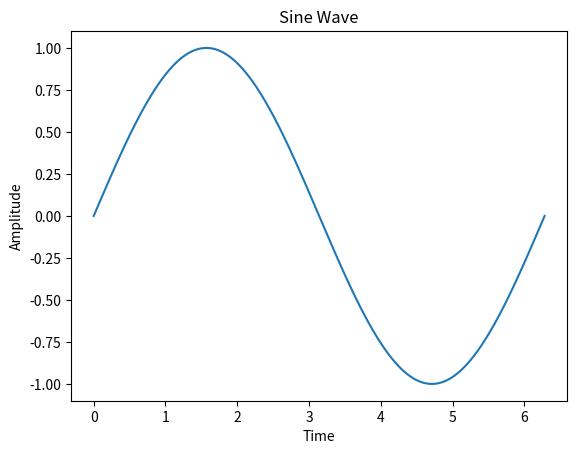

Write the Python code that produced this figure.
import numpy as np
import matplotlib.pyplot as plt

def plot_sine_wave():
    x = np.linspace(0, 2 * np.pi, 1000)
    y = np.sin(x)

    plt.plot(x, y)
    plt.title("Sine Wave")
    plt.xlabel("Time")
    plt.ylabel("Amplitude")
    plt.show()


if __name__ == "__main__":
    plot_sine_wave()
